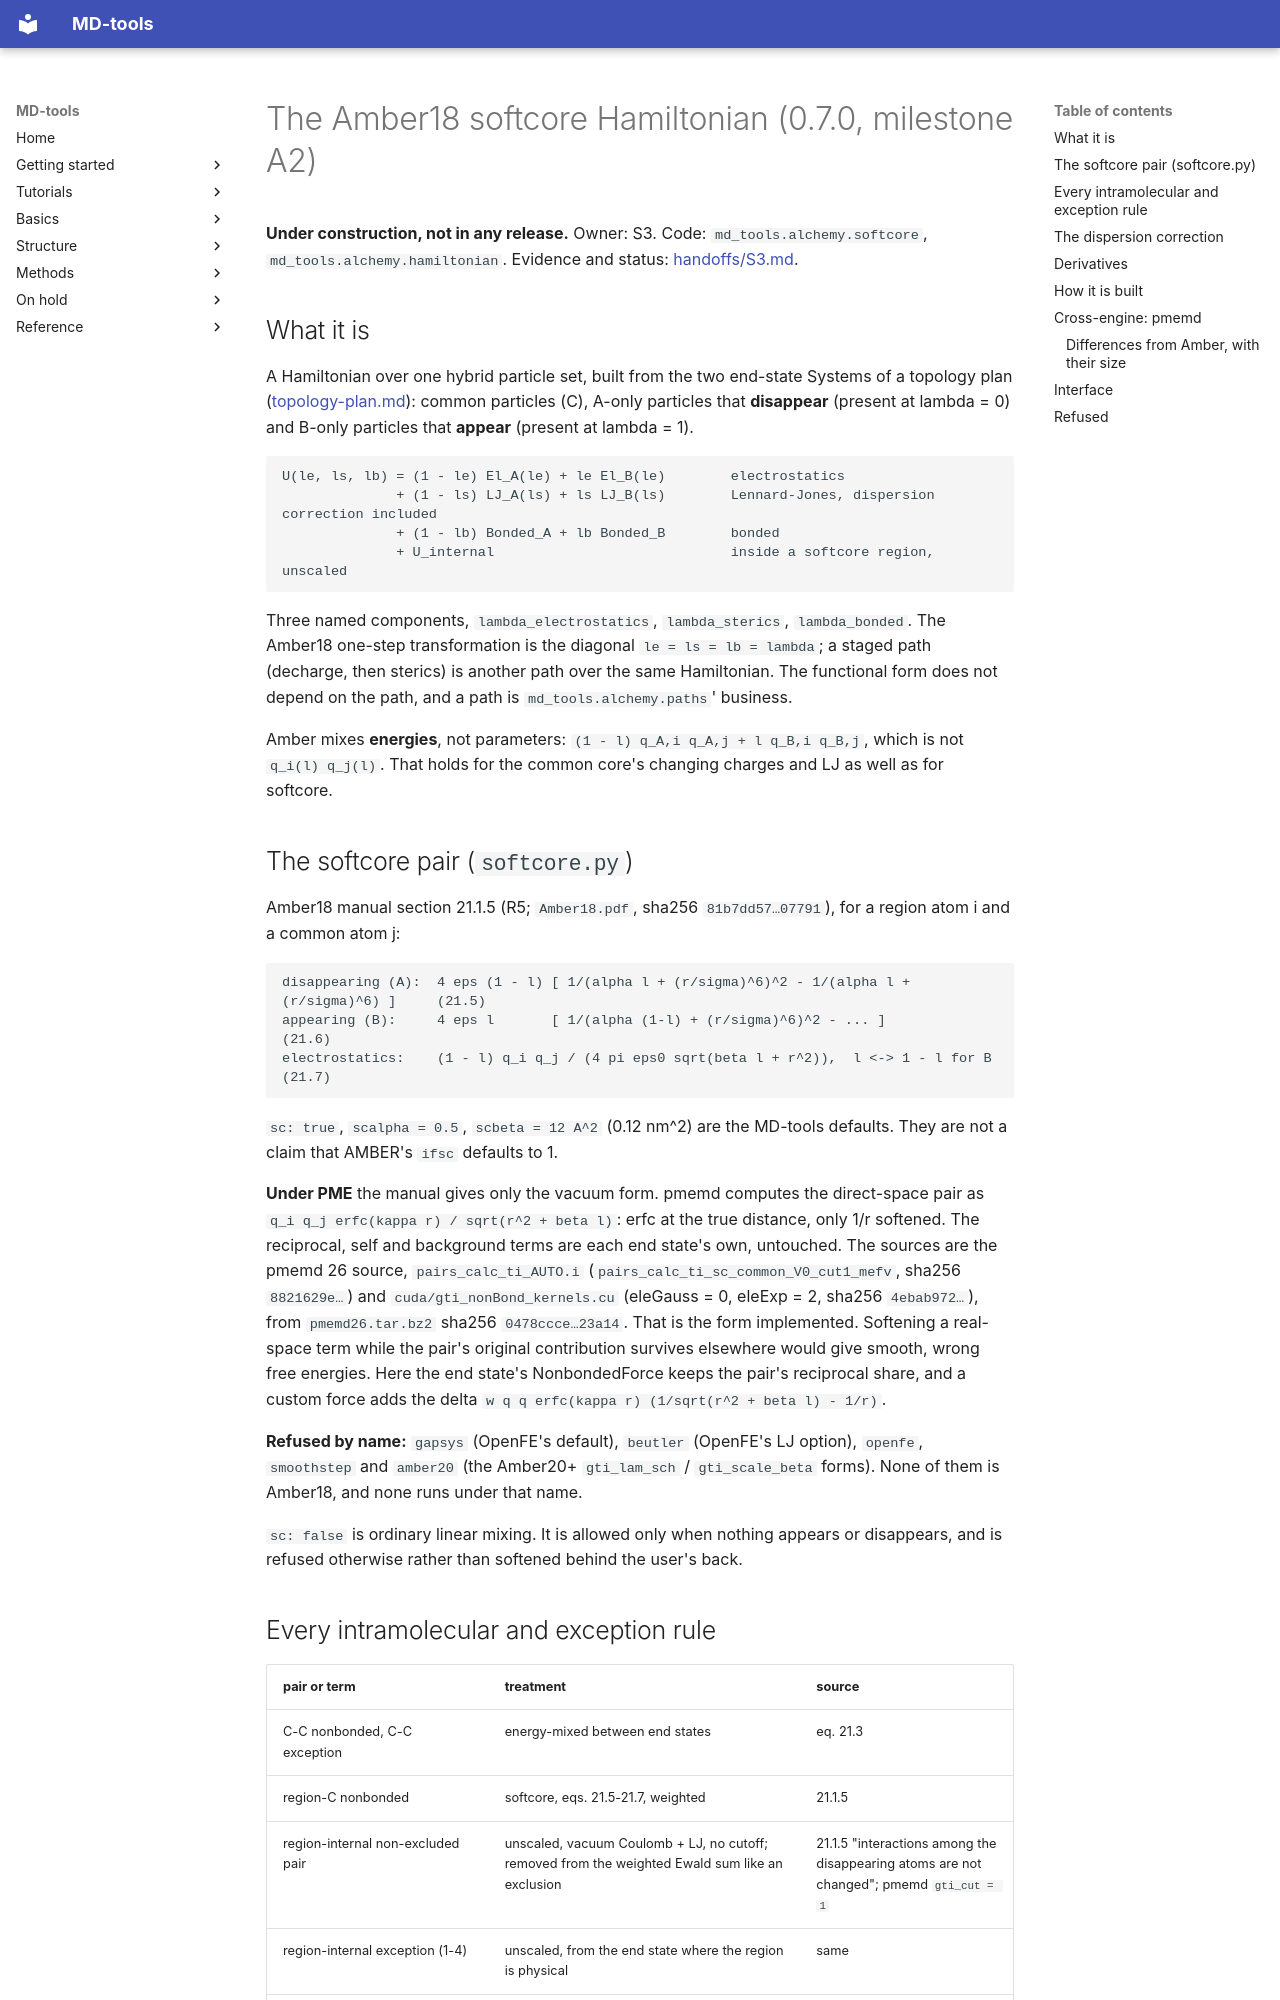

repository: csy0000/MD-tools · page: development/0.7.0/softcore-hamiltonian/index.html · generator: mkdocs

# The Amber18 softcore Hamiltonian (0.7.0, milestone A2)

**Under construction, not in any release.** Owner: S3. Code: `md_tools.alchemy.softcore`,
`md_tools.alchemy.hamiltonian`. Evidence and status: [handoffs/S3.md](handoffs/S3.md).

## What it is

A Hamiltonian over one hybrid particle set, built from the two end-state Systems of a topology
plan ([topology-plan.md](topology-plan.md)): common particles (C), A-only particles that
**disappear** (present at lambda = 0) and B-only particles that **appear** (present at lambda = 1).

```text
U(le, ls, lb) = (1 - le) El_A(le) + le El_B(le)        electrostatics
              + (1 - ls) LJ_A(ls) + ls LJ_B(ls)        Lennard-Jones, dispersion correction included
              + (1 - lb) Bonded_A + lb Bonded_B        bonded
              + U_internal                             inside a softcore region, unscaled
```

Three named components, `lambda_electrostatics`, `lambda_sterics`, `lambda_bonded`. The Amber18
one-step transformation is the diagonal `le = ls = lb = lambda`; a staged path (decharge, then
sterics) is another path over the same Hamiltonian. The functional form does not depend on the
path, and a path is `md_tools.alchemy.paths`' business.

Amber mixes **energies**, not parameters: `(1 - l) q_A,i q_A,j + l q_B,i q_B,j`, which is not
`q_i(l) q_j(l)`. That holds for the common core's changing charges and LJ as well as for softcore.

## The softcore pair (`softcore.py`)

Amber18 manual section 21.1.5 (R5; `Amber18.pdf`, sha256 `81b7dd57…07791`), for a region atom i
and a common atom j:

```text
disappearing (A):  4 eps (1 - l) [ 1/(alpha l + (r/sigma)^6)^2 - 1/(alpha l + (r/sigma)^6) ]     (21.5)
appearing (B):     4 eps l       [ 1/(alpha (1-l) + (r/sigma)^6)^2 - ... ]                         (21.6)
electrostatics:    (1 - l) q_i q_j / (4 pi eps0 sqrt(beta l + r^2)),  l <-> 1 - l for B            (21.7)
```

`sc: true`, `scalpha = 0.5`, `scbeta = 12 A^2` (0.12 nm^2) are the MD-tools defaults. They are not
a claim that AMBER's `ifsc` defaults to 1.

**Under PME** the manual gives only the vacuum form. pmemd computes the direct-space pair as
`q_i q_j erfc(kappa r) / sqrt(r^2 + beta l)`: erfc at the true distance, only 1/r softened. The
reciprocal, self and background terms are each end state's own, untouched. The sources are the
pmemd 26 source, `pairs_calc_ti_AUTO.i` (`pairs_calc_ti_sc_common_V0_cut1_mefv`, sha256
`8821629e…`) and `cuda/gti_nonBond_kernels.cu` (eleGauss = 0, eleExp = 2, sha256 `4ebab972…`),
from `pmemd26.tar.bz2` sha256 `0478ccce…23a14`. That is the form implemented. Softening a
real-space term while the pair's original contribution survives elsewhere would give smooth, wrong
free energies. Here the end state's NonbondedForce keeps the pair's reciprocal share, and a custom
force adds the delta `w q q erfc(kappa r) (1/sqrt(r^2 + beta l) - 1/r)`.

**Refused by name:** `gapsys` (OpenFE's default), `beutler` (OpenFE's LJ option), `openfe`,
`smoothstep` and `amber20` (the Amber20+ `gti_lam_sch` / `gti_scale_beta` forms). None of them is
Amber18, and none runs under that name.

`sc: false` is ordinary linear mixing. It is allowed only when nothing appears or disappears, and
is refused otherwise rather than softened behind the user's back.
